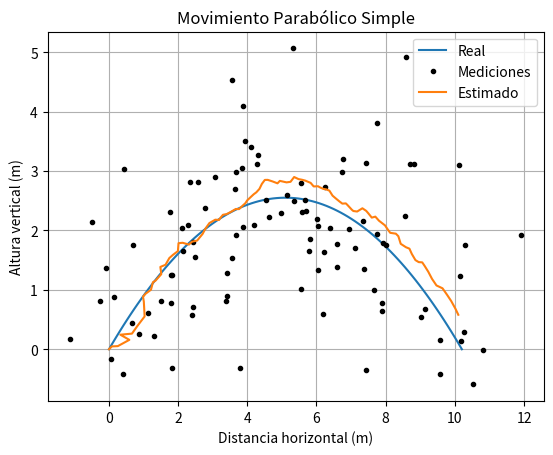

Write the Python code that produced this figure.
import numpy as np
from scipy.linalg import inv
import matplotlib.pyplot as plt

def measure_position(x, y, sigma):
    """
    Simula una medición de posición con ruido gaussiano.
    
    x : float
        Posición en el eje x.
    y : float
        Posición en el eje y.
    sigma : float
        Desviación estándar del ruido de medición.
    
    Returns
    -------
    float
        Medición de posición con ruido.
    """
    return np.random.normal(x, sigma), np.random.normal(y, sigma)

def measure_velocity(vx, vy, sigma):
    """
    Simula una medición de velocidad con ruido gaussiano.
    
    vx : float
        Velocidad en el eje x.
    vy : float
        Velocidad en el eje y.
    sigma : float
        Desviación estándar del ruido de medición.
    
    Returns
    -------
    float
        Medición de velocidad con ruido.
    """
    return np.random.normal(vx, sigma), np.random.normal(vy, sigma)

def kalman_filter(z, x0, P0, A, B, H, Q, R):
    """
    Filtro de Kalman para un sistema lineal
    
    z : array_like
        Vector de mediciones (shape: NxM)
    x0 : array_like
        Vector de estado inicial (shape: Kx1)
    P0 : array_like
        Matriz de covarianza del error inicial (shape: KxK)
    A : array_like
        Matriz de transición de estado (shape: KxK)
    B : array_like
        Matriz de entrada de control (shape: KxL)
    H : array_like
        Matriz de observación (shape: MxK)
    Q : array_like
        Matriz de covarianza del ruido del proceso (shape: KxK)
    R : array_like
        Matriz de covarianza del ruido de medición (shape: MxM)
    
    Returns
    -------
    x : array_like
        Vector de estado estimado (shape: NxK)
    """
    N = z.shape[0]  # Número de mediciones
    K = x0.shape[0]  # Número de variables de estado
    
    # Inicializar el vector de estado y la matriz de covarianza del error
    x = np.zeros((N, K))
    P = np.zeros((N, K, K))
    
    # Estimación inicial del estado y la covarianza del error
    x[0] = x0.ravel()
    P[0] = P0
    
    for k in range(1, N):
        # Predicción del estado siguiente y la covarianza del error
        x[k] = A @ x[k-1]
        P[k] = A @ P[k-1] @ A.T + Q
        
        # Cálculo del residuo y la matriz de ganancia de Kalman
        y = z[k] - H @ x[k]
        S = H @ P[k] @ H.T + R
        K = P[k] @ H.T @ inv(S)
        
        # Corrección de la estimación del estado y la covarianza del error
        x[k] += K @ y
        P[k] -= K @ H @ P[k]
    
    return x

# Parámetros del movimiento parabólico
v0 = 10  # Velocidad inicial
theta = np.pi/4  # Ángulo de lanzamiento en radianes
g = 9.8  # Aceleración debido a la gravedad

# Obtener las coordenadas x, y y las velocidades vx, vy del movimiento parabólico real
t_flight = 2 * v0 * np.sin(theta) / g
t = np.linspace(0, t_flight, num=100)
x_real = v0 * np.cos(theta) * t
y_real = v0 * np.sin(theta) * t - 0.5 * g * t**2
vx_real = v0 * np.cos(theta)
vy_real = v0 * np.sin(theta) - g * t

# Simular mediciones ruidosas de las coordenadas x, y y las velocidades vx, vy
sigma_position = 1  # Desviación estándar del ruido de medición de posición
sigma_velocity = 0.5  # Desviación estándar del ruido de medición de velocidad
z = np.zeros((len(t), 4))
for i in range(len(t)):
    z[i, 0], z[i, 1] = measure_position(x_real[i], y_real[i], sigma_position)
    z[i, 2], z[i, 3] = measure_velocity(vx_real, vy_real[i], sigma_velocity)
# Parámetros del filtro de Kalman
delta_t = t[1] - t[0]  # Intervalo de tiempo entre mediciones

A = np.array([[1, delta_t, 0, 0],
              [0, 1, 0, 0],
              [0, 0, 1, delta_t],
              [0, 0, -g*delta_t**2/2, 1]])

H = np.array([[1, 0, 0, 0],   # Relaciona la posición en x con el estado estimado
              [0, 0, 1, 0],   # Relaciona la posición en y con el estado estimado
              [0, 1, 0, 0],   # Relaciona la velocidad en x con el estado estimado
              [0, 0, 0, 1]])  # Relaciona la velocidad en y con el estado estimado


Q = np.diag([1e-3] * 4)  # Matriz de covarianza del ruido del proceso
R = np.diag([sigma_position**2, sigma_position**2, sigma_velocity**2, sigma_velocity**2])  # Matriz de covarianza del ruido de medición

# Estimación inicial del estado y la covarianza del error
x_init = np.array([x_real[0], vx_real, y_real[0], vy_real[0]])
P_init = np.diag([sigma_position**2, sigma_position**2, sigma_velocity**2, sigma_velocity**2])

# Aplicar el filtro de Kalman a las mediciones ruidosas
x_estimated = kalman_filter(z, x_init, P_init, A, None, H, Q, R)

# Graficar el movimiento parabólico real y estimado
plt.plot(x_real, y_real, label='Real')
plt.plot(z[:, 0], z[:, 1], 'k.', label='Mediciones')
plt.plot(x_estimated[:, 0], x_estimated[:, 2], label='Estimado')
plt.title("Movimiento Parabólico Simple")
plt.xlabel("Distancia horizontal (m)")
plt.ylabel("Altura vertical (m)")
plt.grid(True)
plt.legend()
plt.show()
